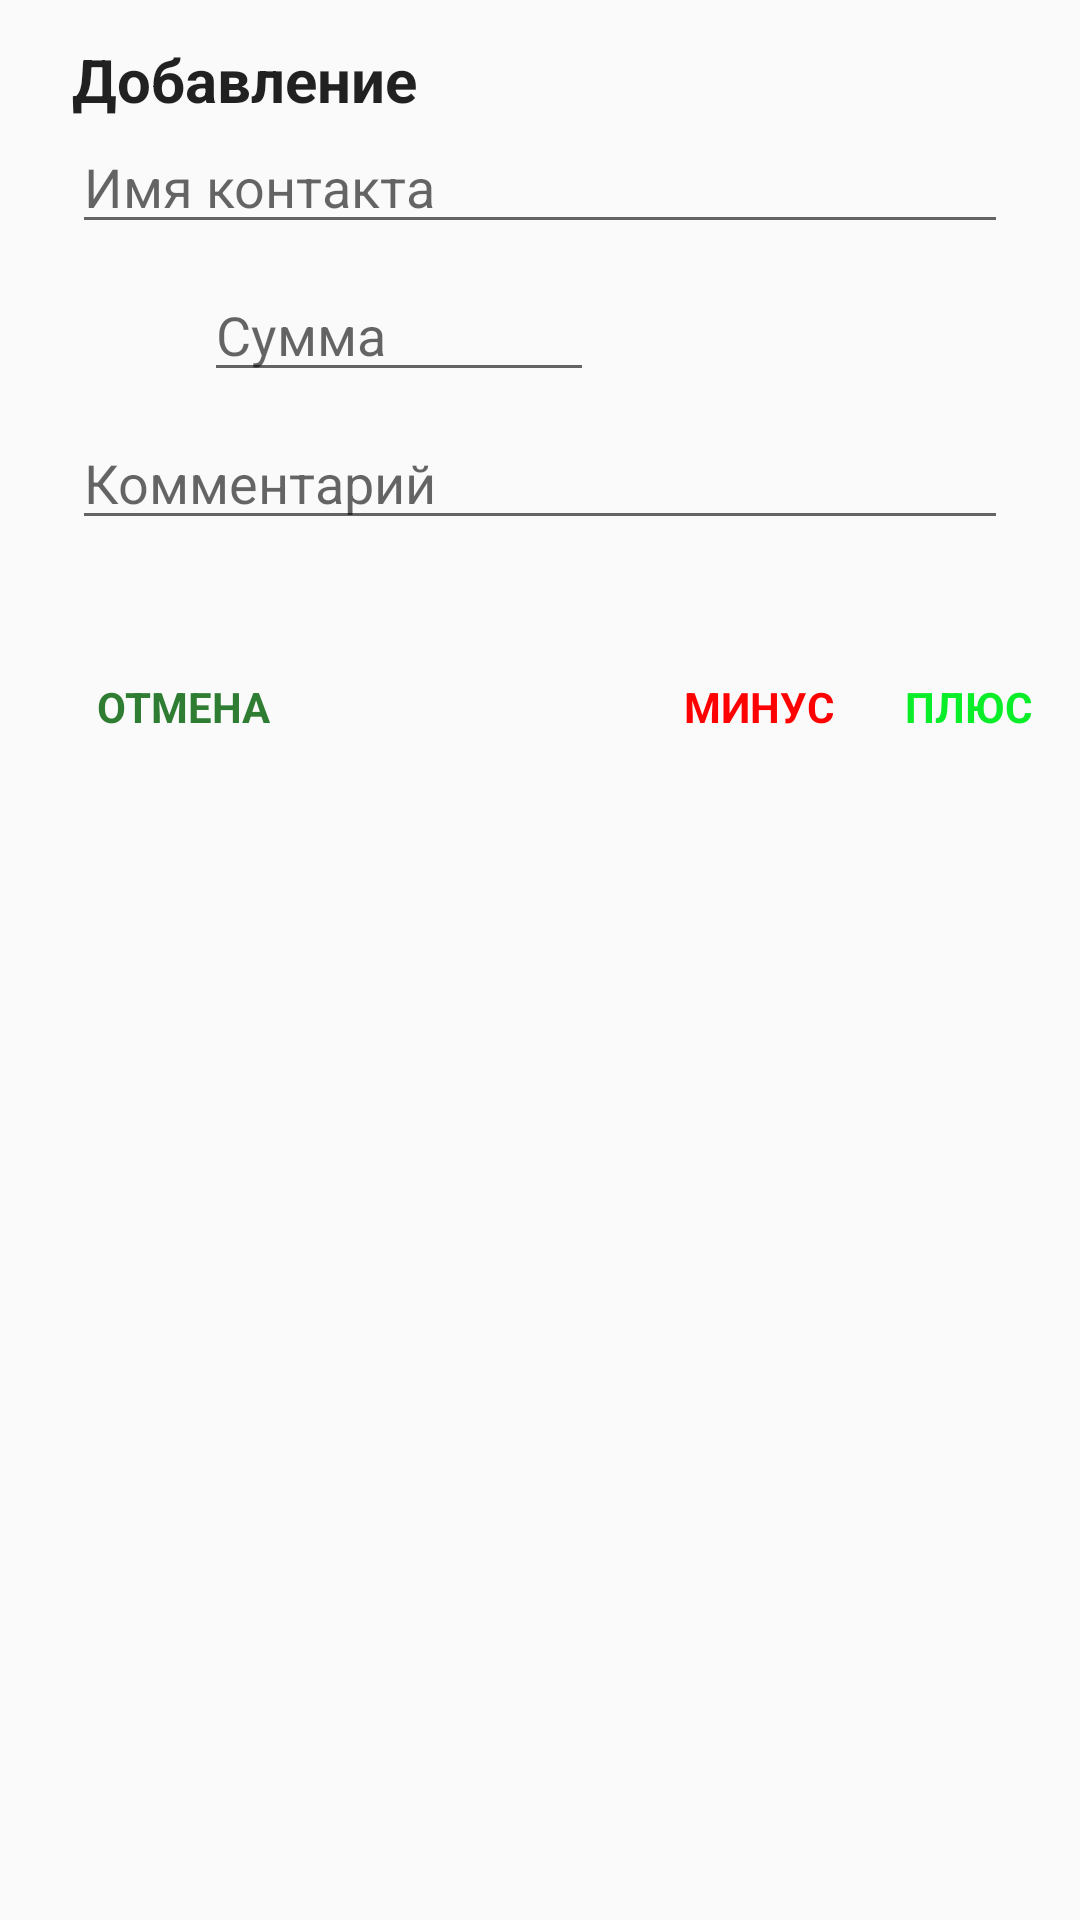

Reconstruct the res/layout file that produces this screen, plus the resources it refers to.
<!-- AndroidManifest.xml: application theme AppTheme -->
<!-- res/layout/dialog_add_contact.xml -->
<?xml version="1.0" encoding="utf-8"?>
<androidx.constraintlayout.widget.ConstraintLayout xmlns:android="http://schemas.android.com/apk/res/android"
    android:layout_width="wrap_content"
    android:layout_height="wrap_content"
    android:minWidth="280dp"
    android:background="#FAFAFA"
    xmlns:app="http://schemas.android.com/apk/res-auto">

    <TextView
        android:id="@+id/tvTitle"
        android:layout_width="0dp"
        android:layout_height="40dp"
        app:layout_constraintStart_toStartOf="parent"
        app:layout_constraintEnd_toEndOf="parent"
        app:layout_constraintTop_toTopOf="parent"
        android:layout_marginStart="24dp"
        android:layout_marginEnd="24dp"
        android:textSize="20sp"
        android:textStyle="bold"
        android:text="Добавление"
        android:gravity="bottom"
        android:textColor="#DE000000"/>

    <androidx.appcompat.widget.AppCompatAutoCompleteTextView
        android:id="@+id/actvName"
        android:layout_width="0dp"
        android:layout_height="wrap_content"
        android:hint="Имя контакта"
        android:inputType="text"
        android:completionThreshold="1"
        app:layout_constraintStart_toStartOf="@id/tvTitle"
        app:layout_constraintEnd_toEndOf="@id/tvTitle"
        app:layout_constraintTop_toBottomOf="@id/tvTitle"
        android:layout_marginTop="@dimen/margin_standard"/>

    <ImageView
        android:id="@+id/calculator"
        android:layout_width="40dp"
        android:layout_height="40dp"
        app:layout_constraintStart_toStartOf="@id/actvName"
        app:layout_constraintEnd_toStartOf="@id/etSumma"
        app:layout_constraintTop_toBottomOf="@id/actvName"
        android:src="@drawable/calculator"
        android:paddingStart="8dp"
        android:paddingEnd="4dp"
        android:paddingTop="8dp"
        android:paddingBottom="8dp"
        android:layout_marginEnd="4dp"
        android:layout_marginTop="8dp"/>

    <androidx.appcompat.widget.AppCompatEditText
        android:id="@+id/etSumma"
        android:layout_width="0dp"
        android:layout_height="wrap_content"
        android:hint="Сумма"
        android:inputType="number"
        app:layout_constraintEnd_toStartOf="@id/tvSane"
        app:layout_constraintStart_toEndOf="@id/calculator"
        app:layout_constraintTop_toBottomOf="@id/actvName"
        android:layout_marginTop="8dp"/>

    <TextView
        android:id="@+id/tvSane"
        android:layout_width="0dp"
        android:layout_height="wrap_content"
        app:layout_constraintStart_toEndOf="@id/etSumma"
        app:layout_constraintEnd_toEndOf="@id/actvName"
        app:layout_constraintTop_toBottomOf="@id/actvName"
        android:layout_marginStart="8dp"
        android:layout_marginTop="24dp"
        android:textSize="16sp"/>

    <androidx.appcompat.widget.AppCompatEditText
        android:id="@+id/etKommentariy"
        android:layout_width="0dp"
        android:layout_height="wrap_content"
        app:layout_constraintStart_toStartOf="@id/calculator"
        app:layout_constraintEnd_toEndOf="@id/tvSane"
        app:layout_constraintTop_toBottomOf="@id/etSumma"
        android:layout_marginTop="8dp"
        android:hint="Комментарий"
        android:inputType="text" />

    <androidx.constraintlayout.widget.ConstraintLayout
        android:id="@+id/constr"
        android:layout_width="0dp"
        android:layout_height="52dp"
        android:orientation="horizontal"
        app:layout_constraintStart_toStartOf="parent"
        app:layout_constraintEnd_toEndOf="parent"
        app:layout_constraintTop_toBottomOf="@id/etKommentariy"
        android:layout_marginTop="28dp">

        <TextView
            android:id="@+id/btnBiykarlaw"
            android:layout_width="wrap_content"
            android:layout_height="32dp"
            android:gravity="center"
            android:text="ОТМЕНА"
            android:textStyle="bold"
            android:textColor="#2E7D32"
            android:background="#FAFAFA"
            android:layout_marginStart="24dp"
            android:layout_marginEnd="@dimen/margin_standard"
            android:layout_marginTop="8dp"
            android:layout_marginBottom="8dp"
            android:padding="8dp"
            app:layout_constraintStart_toStartOf="parent"
            app:layout_constraintTop_toTopOf="@id/constr"
            app:layout_constraintBottom_toBottomOf="@id/constr"/>

        <TextView
            android:id="@+id/btnQariz"
            android:layout_width="wrap_content"
            android:layout_height="32dp"
            android:gravity="center"
            android:text="МИНУС"
            android:background="#FAFAFA"
            android:textStyle="bold"
            android:textColor="#fe0101"
            app:layout_constraintEnd_toStartOf="@id/btnPayda"
            android:layout_marginEnd="8dp"
            android:layout_marginTop="8dp"
            android:layout_marginBottom="8dp"
            android:padding="8dp"
            app:layout_constraintTop_toTopOf="@id/constr"
            app:layout_constraintBottom_toBottomOf="@id/constr"/>

        <TextView
            android:id="@+id/btnPayda"
            android:layout_width="wrap_content"
            android:layout_height="32dp"
            android:gravity="center"
            android:text="ПЛЮС"
            android:textSize="14sp"
            android:background="#FAFAFA"
            android:textStyle="bold"
            android:textColor="#0aee2a"
            app:layout_constraintEnd_toEndOf="@id/constr"
            android:layout_marginEnd="8dp"
            android:layout_marginTop="8dp"
            android:layout_marginBottom="8dp"
            android:padding="8dp"
            app:layout_constraintTop_toTopOf="@id/constr"
            app:layout_constraintBottom_toBottomOf="@id/constr"/>
    </androidx.constraintlayout.widget.ConstraintLayout>

</androidx.constraintlayout.widget.ConstraintLayout>
<!-- resources referenced by this layout -->
<resources>
  <style name="AppTheme" parent="Theme.AppCompat.Light.DarkActionBar">
          
          <item name="colorPrimary">@color/colorPrimary</item>
          <item name="colorPrimaryDark">@color/colorPrimaryDark</item>
          <item name="colorAccent">@color/colorAccent</item>
          <item name="windowActionBar">false</item>
          <item name="windowNoTitle">true</item>
      </style>
  <color name="colorPrimary">#546e7a</color>
  <color name="colorPrimaryDark">#29434e</color>
  <color name="colorAccent">#819ca9</color>
</resources>
